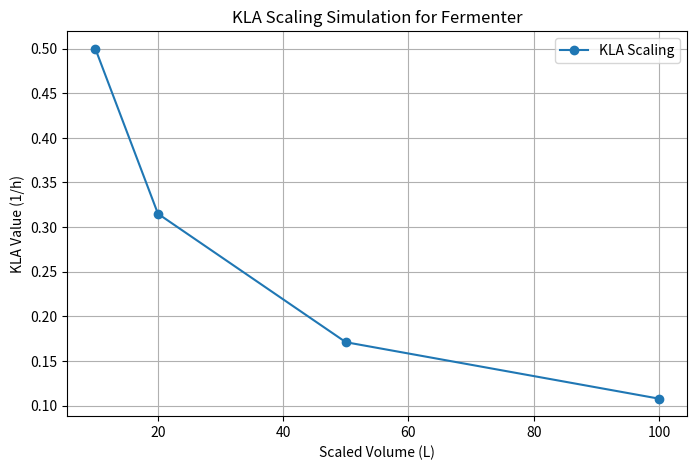

This chart was generated by the following Python code:
import matplotlib.pyplot as plt

def kla_simulation(volume, kla_initial, scale_factor):
    """
    Simulates the KLA value scaling for a fermenter.

    Parameters:
    - volume: Initial volume of the fermenter (liters).
    - kla_initial: Initial KLA value (1/h).
    - scale_factor: Factor by which the fermenter is scaled.

    Returns:
    - scaled_volume: New volume after scaling.
    - scaled_kla: New KLA value after scaling.
    """
    scaled_volume = volume * scale_factor
    scaled_kla = kla_initial * (volume / scaled_volume)**(2/3)  # Empirical scaling law
    return scaled_volume, scaled_kla

def main():
    # Initial parameters
    initial_volume = 10  # liters
    initial_kla = 0.5  # 1/h
    scaling_factors = [1, 2, 5, 10]  # Example scaling factors

    # Simulate scaling
    results = []
    for factor in scaling_factors:
        scaled_volume, scaled_kla = kla_simulation(initial_volume, initial_kla, factor)
        print(f"{scaled_volume}, {scaled_kla}")
        results.append((scaled_volume, scaled_kla))

    # Extract results for plotting
    volumes = [r[0] for r in results]
    klas = [r[1] for r in results]

    # Plotting
    plt.figure(figsize=(8, 5))
    plt.plot(volumes, klas, marker='o', label='KLA Scaling')
    plt.xlabel('Scaled Volume (L)')
    plt.ylabel('KLA Value (1/h)')
    plt.title('KLA Scaling Simulation for Fermenter')
    plt.grid(True)
    plt.legend()
    plt.show()

if __name__ == "__main__":
    main()
